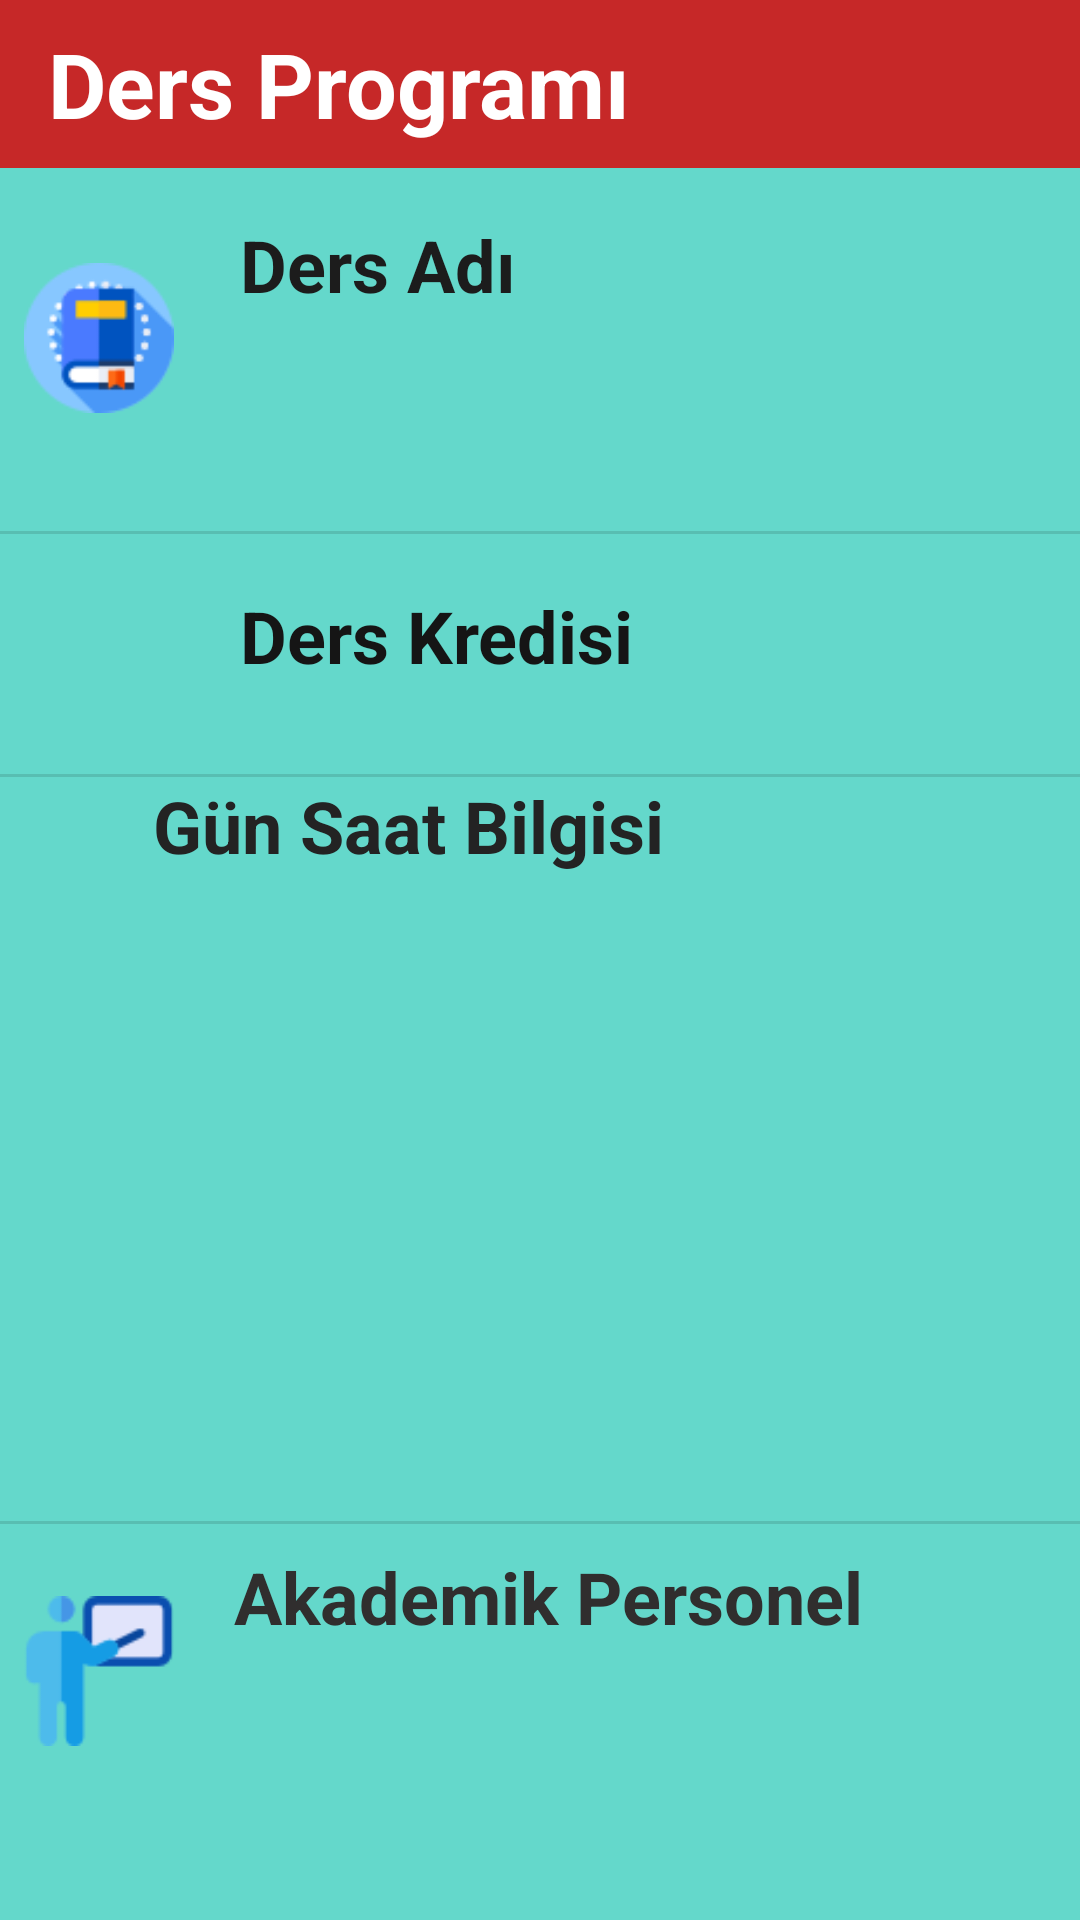

This screen was rendered from an Android layout file. Write that file and the resources it references.
<!-- AndroidManifest.xml: application theme Theme.OgrenciAsistaniDenemeProjesi -->
<!-- res/layout/fragment_dersler_detay.xml -->
<?xml version="1.0" encoding="utf-8"?>
<layout xmlns:android="http://schemas.android.com/apk/res/android"
    xmlns:app="http://schemas.android.com/apk/res-auto"
    xmlns:tools="http://schemas.android.com/tools">

    <androidx.constraintlayout.widget.ConstraintLayout
        android:layout_width="match_parent"
        android:layout_height="match_parent"
        android:background="#64d8cb"
        tools:context=".DerslerDetayFragment">

        <androidx.appcompat.widget.Toolbar
            android:id="@+id/toolbar"
            android:layout_width="0dp"
            android:layout_height="wrap_content"
            android:background="@color/anarenk"
            android:minHeight="?attr/actionBarSize"
            android:theme="?attr/actionBarTheme"
            app:layout_constraintBottom_toBottomOf="parent"
            app:layout_constraintEnd_toEndOf="parent"
            app:layout_constraintHorizontal_bias="0.0"
            app:layout_constraintStart_toStartOf="parent"
            app:layout_constraintTop_toTopOf="parent"
            app:layout_constraintVertical_bias="0.0">

            <TextView
                android:id="@+id/toolbar_title"
                android:layout_width="wrap_content"
                android:layout_height="wrap_content"
                android:text="Ders Programı"
                android:textColor="#FFFF"
                android:textSize="30sp"
                android:textStyle="bold"
                app:layout_constraintEnd_toStartOf="@+id/toolbar"
                app:layout_constraintHorizontal_bias="0.118"
                app:layout_constraintStart_toStartOf="parent"
                tools:ignore="MissingConstraints"
                tools:layout_editor_absoluteY="16dp" />
        </androidx.appcompat.widget.Toolbar>

        <TextView
            android:id="@+id/textViewDersAdi"
            android:layout_width="296dp"
            android:layout_height="97dp"
            android:layout_marginStart="22dp"
            android:layout_marginTop="16dp"
            android:text="Ders Adı"
            android:textColor="#1C1C1C"
            android:textSize="24sp"
            android:textStyle="bold"
            app:layout_constraintStart_toEndOf="@+id/imageView2"
            app:layout_constraintTop_toBottomOf="@+id/toolbar" />

        <TextView
            android:id="@+id/textViewDersKredisi"
            android:layout_width="248dp"
            android:layout_height="45dp"
            android:layout_marginStart="22dp"
            android:layout_marginTop="32dp"
            android:layout_marginBottom="32dp"
            android:text="Ders Kredisi"
            android:textColor="#151515"
            android:textSize="24sp"
            android:textStyle="bold"
            app:layout_constraintBottom_toTopOf="@+id/divider3"
            app:layout_constraintStart_toEndOf="@+id/imageView3"
            app:layout_constraintTop_toBottomOf="@+id/divider2" />

        <TextView
            android:id="@+id/textViewDersGunu"
            android:layout_width="315dp"
            android:layout_height="240dp"
            android:layout_marginStart="7dp"
            android:layout_marginEnd="8dp"
            android:text="Gün Saat Bilgisi"
            android:textColor="#232323"
            android:textSize="24sp"
            android:textStyle="bold"
            app:layout_constraintBottom_toTopOf="@+id/divider4"
            app:layout_constraintEnd_toEndOf="parent"
            app:layout_constraintStart_toEndOf="@+id/imageView4"
            app:layout_constraintTop_toBottomOf="@+id/divider3" />

        <TextView
            android:id="@+id/textViewDersAkademikPersonel"
            android:layout_width="298dp"
            android:layout_height="74dp"
            android:layout_marginStart="20dp"
            android:layout_marginTop="8dp"
            android:text="Akademik Personel"
            android:textColor="#302E2E"
            android:textSize="24sp"
            android:textStyle="bold"
            app:layout_constraintStart_toEndOf="@+id/imageView5"
            app:layout_constraintTop_toBottomOf="@+id/divider4" />

        <ImageView
            android:id="@+id/imageView2"
            android:layout_width="50dp"
            android:layout_height="50dp"
            android:layout_marginStart="8dp"
            android:layout_marginTop="16dp"
            android:layout_marginEnd="22dp"
            android:layout_marginBottom="24dp"
            android:src="@drawable/learning"
            app:layout_constraintBottom_toTopOf="@+id/divider2"
            app:layout_constraintEnd_toStartOf="@+id/textViewDersAdi"
            app:layout_constraintStart_toStartOf="parent"
            app:layout_constraintTop_toBottomOf="@+id/toolbar" />

        <View
            android:id="@+id/divider2"
            android:layout_width="match_parent"
            android:layout_height="1dp"
            android:layout_marginTop="8dp"
            android:background="?android:attr/listDivider"
            app:layout_constraintEnd_toEndOf="parent"
            app:layout_constraintStart_toStartOf="parent"
            app:layout_constraintTop_toBottomOf="@+id/textViewDersAdi" />

        <ImageView
            android:id="@+id/imageView3"
            android:layout_width="50dp"
            android:layout_height="50dp"
            android:layout_marginStart="8dp"
            android:layout_marginTop="22dp"
            android:layout_marginEnd="22dp"
            android:src="@drawable/postit"
            app:layout_constraintEnd_toStartOf="@+id/textViewDersKredisi"
            app:layout_constraintStart_toStartOf="parent"
            app:layout_constraintTop_toBottomOf="@+id/divider2" />

        <View
            android:id="@+id/divider3"
            android:layout_width="match_parent"
            android:layout_height="1dp"
            android:layout_marginTop="8dp"
            android:background="?android:attr/listDivider"
            app:layout_constraintEnd_toEndOf="parent"
            app:layout_constraintHorizontal_bias="0.0"
            app:layout_constraintStart_toStartOf="parent"
            app:layout_constraintTop_toBottomOf="@+id/imageView3" />

        <ImageView
            android:id="@+id/imageView4"
            android:layout_width="50dp"
            android:layout_height="50dp"
            android:layout_marginStart="8dp"
            android:layout_marginTop="22dp"
            android:src="@drawable/calendar11"
            app:layout_constraintStart_toStartOf="parent"
            app:layout_constraintTop_toBottomOf="@+id/divider3" />

        <View
            android:id="@+id/divider4"
            android:layout_width="match_parent"
            android:layout_height="1dp"
            android:layout_marginTop="8dp"
            android:background="?android:attr/listDivider"
            app:layout_constraintTop_toBottomOf="@+id/textViewDersGunu"
            tools:layout_editor_absoluteX="0dp" />

        <ImageView
            android:id="@+id/imageView5"
            android:layout_width="50dp"
            android:layout_height="50dp"
            android:layout_marginStart="8dp"
            android:layout_marginTop="24dp"
            android:layout_marginEnd="22dp"
            android:src="@drawable/class11"
            app:layout_constraintEnd_toStartOf="@+id/textViewDersAkademikPersonel"
            app:layout_constraintStart_toStartOf="parent"
            app:layout_constraintTop_toBottomOf="@+id/divider4" />


    </androidx.constraintlayout.widget.ConstraintLayout>
</layout>
<!-- resources referenced by this layout -->
<resources>
  <color name="anarenk">#c62828</color>
  <!-- drawable class11: png bitmap (drawable, 1699 bytes) -->
  <!-- drawable learning: png bitmap (drawable, 3097 bytes) -->
  <style name="Theme.OgrenciAsistaniDenemeProjesi" parent="Theme.MaterialComponents.Light.DarkActionBar">
          
          <item name="colorPrimary">@color/anarenk</item>
          <item name="colorPrimaryVariant">@color/purple_700</item>
          <item name="colorOnPrimary">@color/white</item>
          
          <item name="colorSecondary">@color/teal_200</item>
          <item name="colorSecondaryVariant">@color/teal_700</item>
          <item name="colorOnSecondary">@color/black</item>
          
          <item name="android:statusBarColor" tools:targetApi="l">@color/yanrenk</item>
  
      </style>
  <color name="purple_700">#FF3700B3</color>
  <color name="white">#FFFFFFFF</color>
  <color name="teal_200">#FF03DAC5</color>
  <color name="teal_700">#FF018786</color>
  <color name="black">#FF000000</color>
  <color name="yanrenk">#8e0000</color>
</resources>
